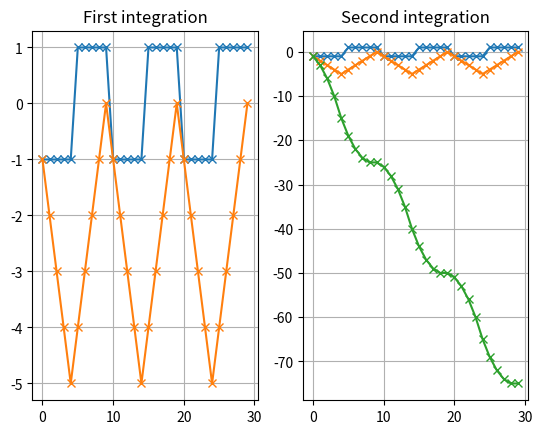

The matplotlib source for this figure:
##########################################################################
#                                                                        #
#                         Double Integration                             #
#                                                                        #
##########################################################################

'''
    Demonstration script of double integration.
    Commonly done with electronic circuits, a square wave is integrated
    into a triangular wave. This wave is done integrated again into a 
    sinusoidal form wave.

        Square_wave = a  {1 for alpha<=pi and -1 for alpha>pi}
        Triangular_wave = a*x + b
        Sinusoidal_wave = (a*x**2)/2 + b*x + c

    Being x the sample number and a,b and c the coeficients.
'''

############################### Imports ##################################
import matplotlib.pyplot as plt
import numpy as np

############################## Execution #################################
# Original wave with digital frequency 1/5
square_wave=[-1.0,-1.0,-1.0,-1.0,-1.0,1.0,1.0,1.0,1.0,1.0,
             -1.0,-1.0,-1.0,-1.0,-1.0,1.0,1.0,1.0,1.0,1.0,
             -1.0,-1.0,-1.0,-1.0,-1.0,1.0,1.0,1.0,1.0,1.0]

# Integration with numpy cumsum
triangle_wave=np.cumsum(square_wave)
sine_wave=np.cumsum(triangle_wave)

# Integration locally
triangle_wave = []
for i,val in enumerate(square_wave):
    if(i==0): triangle_wave.append(val)
    else: triangle_wave.append(triangle_wave[-1]+val)
sine_wave = []
for i,val in enumerate(triangle_wave):
    if(i==0): sine_wave.append(val)
    else: sine_wave.append(sine_wave[-1]+val)

# Plotting
plt.figure()
plt.subplot(121)
plt.title('First integration')
plt.plot(square_wave,"-x")
plt.plot(triangle_wave,"-x")
plt.grid()
plt.subplot(122)
plt.title('Second integration')
plt.plot(square_wave,"-x")
plt.plot(triangle_wave,"-x")
plt.plot(sine_wave,"-x")
plt.grid()
plt.show()
